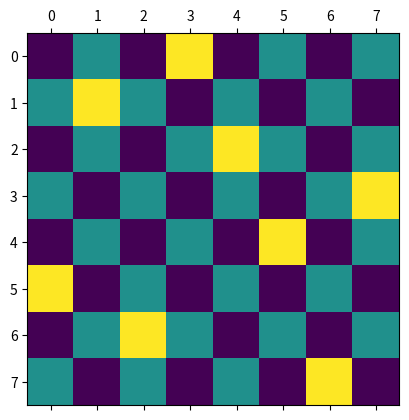

Generate this figure with matplotlib:
import random
import numpy as np
import matplotlib.pyplot as plt
class cromosoma:
    def __init__(self,codigo_genetico,fitness):
        self.codigo_genetico=codigo_genetico
        self.fitness=fitness
    # Metodo que devuelve el fitness de un cromosoma
    def get_fitness(self):
        return self.fitness
    # Metodo que devuelve el codigo genetico de un cromosoma
    def get_codigo_genetico(self):
        return self.codigo_genetico
        
class n_reinas:
    def __init__(self, reinas):
        self.codigo_genetico = range(reinas)
    # Metodo que genera la poblacion inicial de individuos
    def genera_poblacion_inicial(self):
        poblacion_inicial=[]
        for n in range(400):
            individuo = self.genera_individuo()
            poblacion_inicial.append(individuo)
        return poblacion_inicial
    # Metodo que genera un nuevo individuo a partir de mezclar el gen primigeneo y obtener su atributo fitness
    def genera_individuo(self):
        nuevo_codigo_genetico = self.mezcla_gen_inicial() 
        fitness = self.obten_fitness(nuevo_codigo_genetico)
        return cromosoma(nuevo_codigo_genetico, fitness)
    # Metodo que recombina el gen inicial([0,1,2,3,4,5,6,7]) en un nuevo gen
    def mezcla_gen_inicial(self):
        return random.sample(self.codigo_genetico, len(self.codigo_genetico))
    # Metodo que obtiene el fitness mediante la resta de conflictos maximos y los conflictos de un individuo
    def obten_fitness(self, gen):
        conflictos = self.encuentra_conflictos(gen)
        return conflictos
    # Metodo que encuentra todos los conflictos posibles entre reinas(horizontal, diagonal ascendiente y diagonal
    # descendiente)
    def encuentra_conflictos(self, gen):
        conflictos_h = self.encuentra_conflictos_h(gen)
        conflictos_da = self.encuentra_conflictos_da(gen)
        conflictos_dd = self.encuentra_conflictos_dd(gen)
        return conflictos_h+conflictos_da+conflictos_dd
    # Metodo que encuentra conflictos en la linea horizontal entre reinas, se verifica la aparicion de 
    # las reinas en la misma fila
    def encuentra_conflictos_h(self, gen):
        conflictos = 0
        conflictos_lista = [0]*len(gen)
        for n in range(len(gen)):
            for m in range(len(gen)):
                if n==gen[m]:
                    agrega_n = conflictos_lista[n]+1
                    conflictos_lista[n]= agrega_n 
        for n in range(len(gen)):
            if conflictos_lista[n] > 1:
                agrega_n = conflictos_lista[n]
                conflictos = conflictos + agrega_n
        
        return conflictos
    # Metodo que encuentra conflictos en la diagonal descendiente con la formula del indice D = C - F 
    def encuentra_conflictos_dd(self, gen):
        conflictos = 0
        conflictos_lista = {}
        # Llenamos el diccionario
        for n in range((len(gen))):
            conflictos_lista[n] = 0 # Positivos
            conflictos_lista[-n] = 0 # Negativos
            conflictos_lista[0] = 0 # Para Cero
        # Recorremos nuestro gen y a partir de ahi por cada aparicion que haya de una reina en 
        # la diagonal con un indice en especifico sumamos una aparicion
        for n in range(len(gen)):
            columna = n
            fila = gen[n]
            indice_diagonal = columna - fila
            agrega_n = conflictos_lista.get(indice_diagonal)+1
            conflictos_lista[indice_diagonal] = agrega_n
        # Recorremos el diccionario de apariciones, si hay mas de una reina en la diagonal agregamos el numero
        # de reinas en conflicto
        for n in range((len(gen))):
            if conflictos_lista[n] > 1:# Positivos
                agrega_n = conflictos_lista[n]
                conflictos = conflictos + agrega_n
            if conflictos_lista[-n] > 1:# Negativos
                agrega_mn = conflictos_lista[-n]
                conflictos = conflictos + agrega_mn
            if conflictos_lista[0] > 1:# Para cero
                agrega_z = conflictos_lista[0]
                conflictos = conflictos + agrega_z
        return conflictos
    # Metodo que encuentra conflictos en la diagonal ascendiente con la formula del indice D = C + F 
    def encuentra_conflictos_da(self, gen):
        conflictos = 0
        conflictos_lista = {}
        # Llenamos el diccionario
        for n in range(((len(gen))*2)-1):
            conflictos_lista[n] = 0 # Positivos
        # Recorremos nuestro gen y a partir de ahi por cada aparicion que haya de una reina en 
        # la diagonal con un indice en especifico sumamos una aparicion
        for n in range(len(gen)):
            columna = n
            fila = gen[n]
            indice_diagonal = columna + fila
            agrega_n = conflictos_lista.get(indice_diagonal)+1
            conflictos_lista[indice_diagonal] = agrega_n
        # Recorremos el diccionario de apariciones, si hay mas de una reina en la diagonal agregamos el numero
        # de reinas en conflicto
        for n in range(((len(gen))*2)-1):
            if conflictos_lista[n] > 1:# Positivos
                agrega_n = conflictos_lista[n]
                conflictos = conflictos + agrega_n
        return conflictos
    # Metodo que selecciona de forma natural un individuo de la poblacion mediante una condicion de fitness maximo
    # en la que si el individuo tiene menor fitness entonces es elegido
    def seleccion(self, poblacion,fitness_maximo):
        i=0
        while True:
            candidato = random.choice(poblacion)
            if candidato.get_fitness() < fitness_maximo:
                return candidato
            i=i+1
            if i == 1000:#Para este punto no es posible seguir generando combinaciones geneticas
                return cromosoma([-1]*len(self.codigo_genetico), -1)
    # Metodo que combina el codigo genetico entre dos individuos para la creacion de uno nuevo
    def reproduccion(self, madre, padre):
        n=random.randint(0, len(madre.codigo_genetico))
        hijo_codigo_genetico = madre.codigo_genetico[:n] + padre.codigo_genetico[n:]
        fitness=self.obten_fitness(hijo_codigo_genetico)
        return cromosoma(hijo_codigo_genetico, fitness)
    # Metodo que muta a un individuo con un numero al azar
    def mutacion(self, individuo):
        n=random.randint(0, len(individuo.codigo_genetico)-1)        
        individuo.codigo_genetico[n]=n
        individuo.fitness = self.obten_fitness(individuo.codigo_genetico)
    # Metodo que genera una condicion de adaptacion, en este caso el fitness mayor de todos los de la poblacion
    def adaptacion(self, poblacion):
        fitness_maximo = 0
        lista_fitness = []
        for n in range(len(poblacion)):
            lista_fitness.append(poblacion[n].get_fitness())
        fitness_maximo = max(lista_fitness)
        return fitness_maximo
    # Metodo que soluciona el problema de las n reinas
    def solucion(self, poblacion):
        fitness_maximo = self.adaptacion(poblacion)
        hijo = cromosoma([0]*len(self.codigo_genetico), 0)
        while True:
            for n in range(len(poblacion)):
                print("\nAños restantes para la extincion (Fitness maximo) --------------------->",fitness_maximo)
                padre=self.seleccion(poblacion,fitness_maximo)
                print("Padre -> { Fitness:",padre.get_fitness(),"| Codigo Genetico:", padre.get_codigo_genetico(),"}")
                madre=self.seleccion(poblacion,fitness_maximo)
                print("Madre -> { Fitness:",madre.get_fitness(),"| Codigo Genetico:", madre.get_codigo_genetico(),"}")
                if padre.get_fitness() == -1 or madre.get_fitness() == -1:
                    print("\n-------------------- Se extinguieron los individuos ._. --------------------\n")
                    print("El descendiente que mas se acerco fue :")
                    return hijo
                hijo=self.reproduccion(padre, madre)
                print("Hijo  -> { Fitness:",hijo.get_fitness(),"| Codigo Genetico:", hijo.get_codigo_genetico(),"}")
                if hijo.fitness <= 0:
                    print("\n-------------------- Obtuvimos una respuesta >3< --------------------\n")
                    print("La configuracion siguiente resuelve el problema de las n reinas :")
                    return hijo
                if hijo.fitness < fitness_maximo:
                    fitness_maximo = fitness_maximo - 1
    # Metodo que encuentra la solucion al problema de las n-reinas
    def busca_solucion(self):
        poblacion_inicial=self.genera_poblacion_inicial()
        self.imprime_tablero(self.solucion(poblacion_inicial).get_codigo_genetico())
    def imprime_tablero(self,codigo_g):
        print("Hijo  -> { Codigo Genetico:", codigo_g,"}")
        tablero = np.zeros((len(codigo_g), len(codigo_g)), dtype=int)
        color = False
        for n in range (len(codigo_g)):
            for m in range(len(codigo_g)):
                if color == False:
                    tablero[n][m] = 0
                    color = True
                else:
                    tablero[n][m] = 1
                    color = False
            if color == False:
                color = True
            else:
                color = False
                    
        for n in range (len(codigo_g)):
            tablero[codigo_g[n]][n] = 2
        
        plt.matshow(tablero)
        plt.show()
    
        
            
        
if __name__=="__main__":
    
    solucion = n_reinas(8)     
    solucion.busca_solucion()

    
